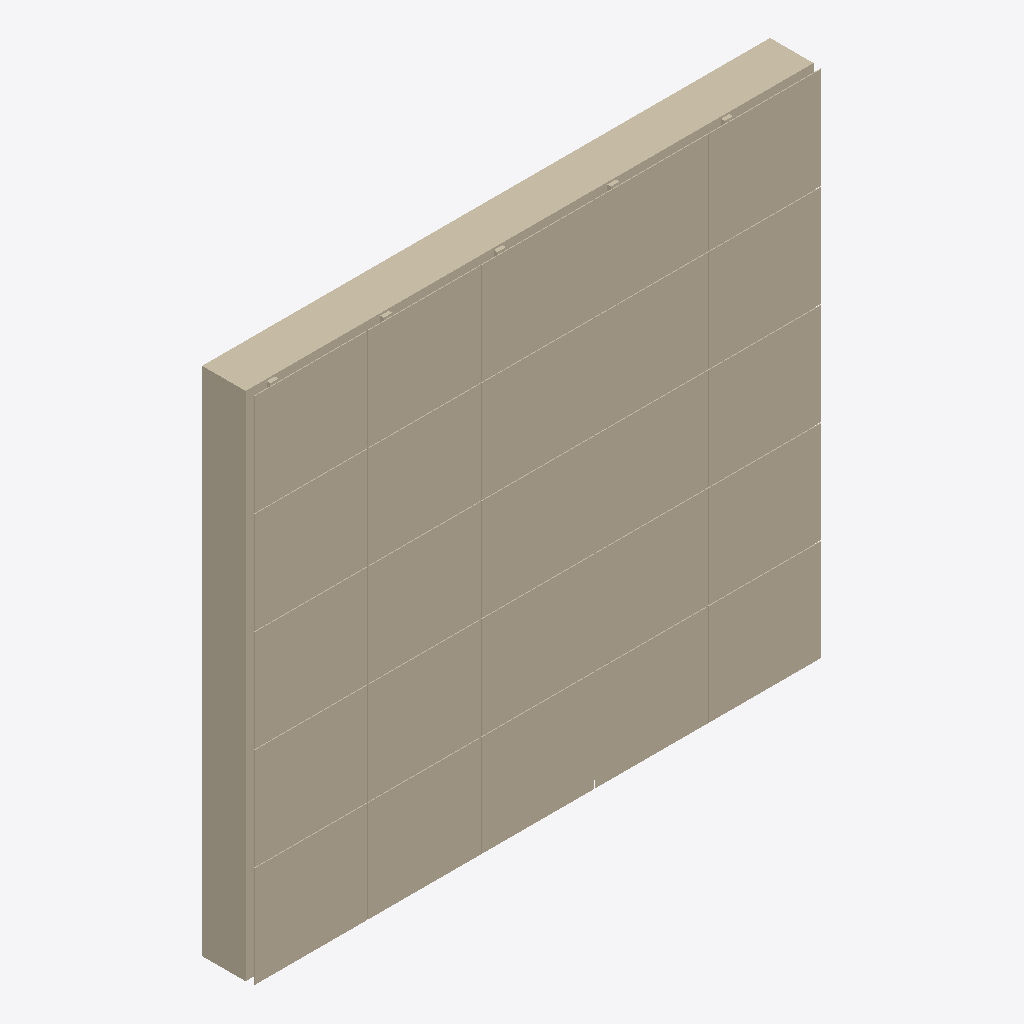
Isometric view of an IFC building model (IFC-SPF (STEP), schema IFC4, length unit millimetre), seen from the south-west, elements coloured by IFC class: 1 wall (beige).
Extent 3.0 m × 0.3 m × 2.7 m (x, y, z). Storeys (1): Nivel de referencia at 0.00 m. Elements (1): 1 IfcWall.

HEADER;
FILE_DESCRIPTION(('ViewDefinition [ReferenceView_V1.2]'),'2;1');
FILE_NAME('ENV.FAC.FV-FAB.GS004.ifc','2026-10-02T00:00:00',('VIVA'),('VIVA Fase 3'),'VIVA JSON v3 independent IFC generator','VIVA','');
FILE_SCHEMA(('IFC4'));
ENDSEC;
DATA;
#6=IFCPROJECT('1NPSNRnFTMuh2OnNq8lALP',$,'VIVA catalogo v3','Modelo de muestra IFC4 creado a partir de JSON v3',$,$,$,(#5),#2);
#10=IFCSITE('1tP9y9OYrM3B3efkryQGzT',$,'Emplazamiento ficticio',$,$,#9,$,$,.ELEMENT.,$,$,$,$,$);
#14=IFCBUILDING('34k$tVvzjGqvUWNqOPQH3$',$,'Muestra independiente',$,$,#13,$,$,.ELEMENT.,$,$,$);
#18=IFCBUILDINGSTOREY('3ZNnGlM5HNzRyCb_tbTgcp',$,'Nivel de referencia',$,$,#17,$,$,.ELEMENT.,0.0);
#25=IFCWALL('2qrYrw$dfPCQUJqpg5jT0x',$,'Fachada ventilada con panel composite de aluminio','Fachada ventilada con panel composite de aluminio',$,#24,$,'ENV.FAC.FV-FAB.GS004',.NOTDEFINED.);
ENDSEC;
